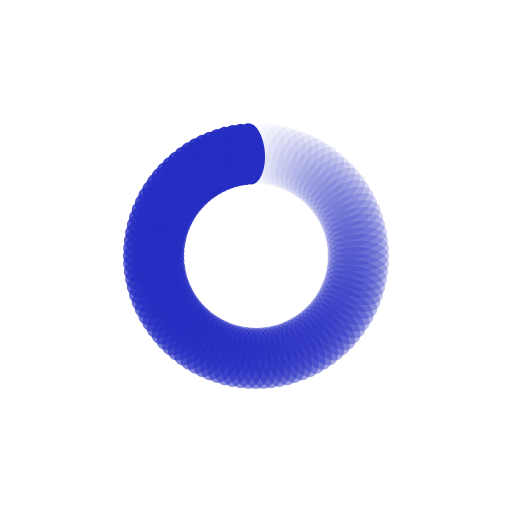
t = 0.00 s
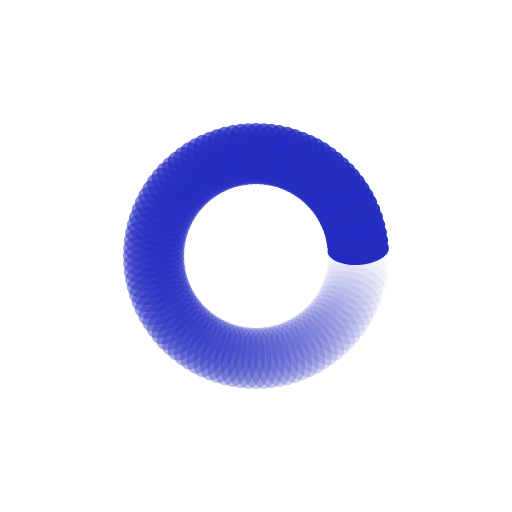
t = 0.39 s
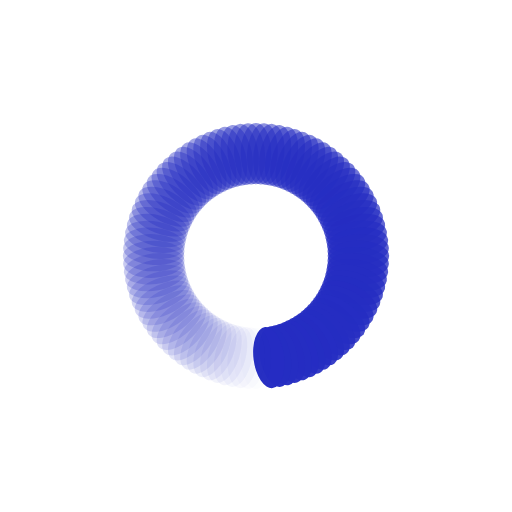
t = 0.77 s
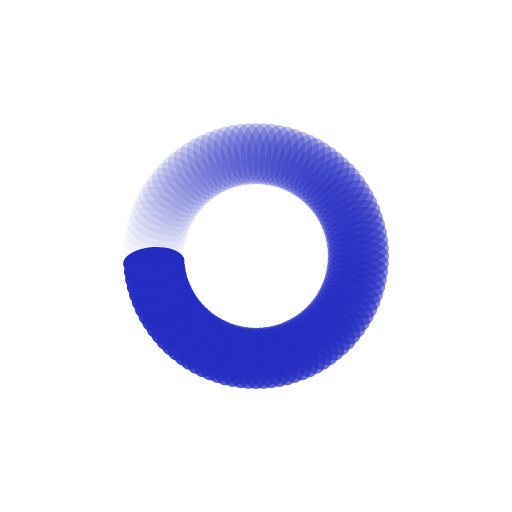
t = 1.15 s

The animated SVG that drew these frames (rendered in a browser with its animation timeline set to each time). Animation: 100 SMIL elements (animate=100); one cycle of 1.54 s, repeats indefinitely.

<?xml version="1.0" encoding="utf-8"?>
<svg xmlns="http://www.w3.org/2000/svg" xmlns:xlink="http://www.w3.org/1999/xlink" style="margin: auto; background: none; display: block; shape-rendering: auto;" width="200px" height="200px" viewBox="0 0 100 100" preserveAspectRatio="xMidYMid">
<g transform="rotate(0 50 50)">
  <rect x="47" y="24" rx="3" ry="6" width="6" height="12" fill="#252dc2">
    <animate attributeName="opacity" values="1;0" keyTimes="0;1" dur="1.5384615384615383s" begin="-1.523076923076923s" repeatCount="indefinite"></animate>
  </rect>
</g><g transform="rotate(3.6 50 50)">
  <rect x="47" y="24" rx="3" ry="6" width="6" height="12" fill="#252dc2">
    <animate attributeName="opacity" values="1;0" keyTimes="0;1" dur="1.5384615384615383s" begin="-1.5076923076923077s" repeatCount="indefinite"></animate>
  </rect>
</g><g transform="rotate(7.2 50 50)">
  <rect x="47" y="24" rx="3" ry="6" width="6" height="12" fill="#252dc2">
    <animate attributeName="opacity" values="1;0" keyTimes="0;1" dur="1.5384615384615383s" begin="-1.4923076923076923s" repeatCount="indefinite"></animate>
  </rect>
</g><g transform="rotate(10.8 50 50)">
  <rect x="47" y="24" rx="3" ry="6" width="6" height="12" fill="#252dc2">
    <animate attributeName="opacity" values="1;0" keyTimes="0;1" dur="1.5384615384615383s" begin="-1.476923076923077s" repeatCount="indefinite"></animate>
  </rect>
</g><g transform="rotate(14.4 50 50)">
  <rect x="47" y="24" rx="3" ry="6" width="6" height="12" fill="#252dc2">
    <animate attributeName="opacity" values="1;0" keyTimes="0;1" dur="1.5384615384615383s" begin="-1.4615384615384615s" repeatCount="indefinite"></animate>
  </rect>
</g><g transform="rotate(18 50 50)">
  <rect x="47" y="24" rx="3" ry="6" width="6" height="12" fill="#252dc2">
    <animate attributeName="opacity" values="1;0" keyTimes="0;1" dur="1.5384615384615383s" begin="-1.4461538461538461s" repeatCount="indefinite"></animate>
  </rect>
</g><g transform="rotate(21.6 50 50)">
  <rect x="47" y="24" rx="3" ry="6" width="6" height="12" fill="#252dc2">
    <animate attributeName="opacity" values="1;0" keyTimes="0;1" dur="1.5384615384615383s" begin="-1.4307692307692308s" repeatCount="indefinite"></animate>
  </rect>
</g><g transform="rotate(25.2 50 50)">
  <rect x="47" y="24" rx="3" ry="6" width="6" height="12" fill="#252dc2">
    <animate attributeName="opacity" values="1;0" keyTimes="0;1" dur="1.5384615384615383s" begin="-1.4153846153846155s" repeatCount="indefinite"></animate>
  </rect>
</g><g transform="rotate(28.8 50 50)">
  <rect x="47" y="24" rx="3" ry="6" width="6" height="12" fill="#252dc2">
    <animate attributeName="opacity" values="1;0" keyTimes="0;1" dur="1.5384615384615383s" begin="-1.4s" repeatCount="indefinite"></animate>
  </rect>
</g><g transform="rotate(32.4 50 50)">
  <rect x="47" y="24" rx="3" ry="6" width="6" height="12" fill="#252dc2">
    <animate attributeName="opacity" values="1;0" keyTimes="0;1" dur="1.5384615384615383s" begin="-1.3846153846153846s" repeatCount="indefinite"></animate>
  </rect>
</g><g transform="rotate(36 50 50)">
  <rect x="47" y="24" rx="3" ry="6" width="6" height="12" fill="#252dc2">
    <animate attributeName="opacity" values="1;0" keyTimes="0;1" dur="1.5384615384615383s" begin="-1.3692307692307693s" repeatCount="indefinite"></animate>
  </rect>
</g><g transform="rotate(39.6 50 50)">
  <rect x="47" y="24" rx="3" ry="6" width="6" height="12" fill="#252dc2">
    <animate attributeName="opacity" values="1;0" keyTimes="0;1" dur="1.5384615384615383s" begin="-1.353846153846154s" repeatCount="indefinite"></animate>
  </rect>
</g><g transform="rotate(43.2 50 50)">
  <rect x="47" y="24" rx="3" ry="6" width="6" height="12" fill="#252dc2">
    <animate attributeName="opacity" values="1;0" keyTimes="0;1" dur="1.5384615384615383s" begin="-1.3384615384615384s" repeatCount="indefinite"></animate>
  </rect>
</g><g transform="rotate(46.8 50 50)">
  <rect x="47" y="24" rx="3" ry="6" width="6" height="12" fill="#252dc2">
    <animate attributeName="opacity" values="1;0" keyTimes="0;1" dur="1.5384615384615383s" begin="-1.323076923076923s" repeatCount="indefinite"></animate>
  </rect>
</g><g transform="rotate(50.4 50 50)">
  <rect x="47" y="24" rx="3" ry="6" width="6" height="12" fill="#252dc2">
    <animate attributeName="opacity" values="1;0" keyTimes="0;1" dur="1.5384615384615383s" begin="-1.3076923076923077s" repeatCount="indefinite"></animate>
  </rect>
</g><g transform="rotate(54 50 50)">
  <rect x="47" y="24" rx="3" ry="6" width="6" height="12" fill="#252dc2">
    <animate attributeName="opacity" values="1;0" keyTimes="0;1" dur="1.5384615384615383s" begin="-1.2923076923076924s" repeatCount="indefinite"></animate>
  </rect>
</g><g transform="rotate(57.6 50 50)">
  <rect x="47" y="24" rx="3" ry="6" width="6" height="12" fill="#252dc2">
    <animate attributeName="opacity" values="1;0" keyTimes="0;1" dur="1.5384615384615383s" begin="-1.2769230769230768s" repeatCount="indefinite"></animate>
  </rect>
</g><g transform="rotate(61.2 50 50)">
  <rect x="47" y="24" rx="3" ry="6" width="6" height="12" fill="#252dc2">
    <animate attributeName="opacity" values="1;0" keyTimes="0;1" dur="1.5384615384615383s" begin="-1.2615384615384615s" repeatCount="indefinite"></animate>
  </rect>
</g><g transform="rotate(64.8 50 50)">
  <rect x="47" y="24" rx="3" ry="6" width="6" height="12" fill="#252dc2">
    <animate attributeName="opacity" values="1;0" keyTimes="0;1" dur="1.5384615384615383s" begin="-1.2461538461538462s" repeatCount="indefinite"></animate>
  </rect>
</g><g transform="rotate(68.4 50 50)">
  <rect x="47" y="24" rx="3" ry="6" width="6" height="12" fill="#252dc2">
    <animate attributeName="opacity" values="1;0" keyTimes="0;1" dur="1.5384615384615383s" begin="-1.2307692307692308s" repeatCount="indefinite"></animate>
  </rect>
</g><g transform="rotate(72 50 50)">
  <rect x="47" y="24" rx="3" ry="6" width="6" height="12" fill="#252dc2">
    <animate attributeName="opacity" values="1;0" keyTimes="0;1" dur="1.5384615384615383s" begin="-1.2153846153846153s" repeatCount="indefinite"></animate>
  </rect>
</g><g transform="rotate(75.6 50 50)">
  <rect x="47" y="24" rx="3" ry="6" width="6" height="12" fill="#252dc2">
    <animate attributeName="opacity" values="1;0" keyTimes="0;1" dur="1.5384615384615383s" begin="-1.2s" repeatCount="indefinite"></animate>
  </rect>
</g><g transform="rotate(79.2 50 50)">
  <rect x="47" y="24" rx="3" ry="6" width="6" height="12" fill="#252dc2">
    <animate attributeName="opacity" values="1;0" keyTimes="0;1" dur="1.5384615384615383s" begin="-1.1846153846153846s" repeatCount="indefinite"></animate>
  </rect>
</g><g transform="rotate(82.8 50 50)">
  <rect x="47" y="24" rx="3" ry="6" width="6" height="12" fill="#252dc2">
    <animate attributeName="opacity" values="1;0" keyTimes="0;1" dur="1.5384615384615383s" begin="-1.1692307692307693s" repeatCount="indefinite"></animate>
  </rect>
</g><g transform="rotate(86.4 50 50)">
  <rect x="47" y="24" rx="3" ry="6" width="6" height="12" fill="#252dc2">
    <animate attributeName="opacity" values="1;0" keyTimes="0;1" dur="1.5384615384615383s" begin="-1.1538461538461537s" repeatCount="indefinite"></animate>
  </rect>
</g><g transform="rotate(90 50 50)">
  <rect x="47" y="24" rx="3" ry="6" width="6" height="12" fill="#252dc2">
    <animate attributeName="opacity" values="1;0" keyTimes="0;1" dur="1.5384615384615383s" begin="-1.1384615384615384s" repeatCount="indefinite"></animate>
  </rect>
</g><g transform="rotate(93.6 50 50)">
  <rect x="47" y="24" rx="3" ry="6" width="6" height="12" fill="#252dc2">
    <animate attributeName="opacity" values="1;0" keyTimes="0;1" dur="1.5384615384615383s" begin="-1.123076923076923s" repeatCount="indefinite"></animate>
  </rect>
</g><g transform="rotate(97.2 50 50)">
  <rect x="47" y="24" rx="3" ry="6" width="6" height="12" fill="#252dc2">
    <animate attributeName="opacity" values="1;0" keyTimes="0;1" dur="1.5384615384615383s" begin="-1.1076923076923078s" repeatCount="indefinite"></animate>
  </rect>
</g><g transform="rotate(100.8 50 50)">
  <rect x="47" y="24" rx="3" ry="6" width="6" height="12" fill="#252dc2">
    <animate attributeName="opacity" values="1;0" keyTimes="0;1" dur="1.5384615384615383s" begin="-1.0923076923076922s" repeatCount="indefinite"></animate>
  </rect>
</g><g transform="rotate(104.4 50 50)">
  <rect x="47" y="24" rx="3" ry="6" width="6" height="12" fill="#252dc2">
    <animate attributeName="opacity" values="1;0" keyTimes="0;1" dur="1.5384615384615383s" begin="-1.0769230769230769s" repeatCount="indefinite"></animate>
  </rect>
</g><g transform="rotate(108 50 50)">
  <rect x="47" y="24" rx="3" ry="6" width="6" height="12" fill="#252dc2">
    <animate attributeName="opacity" values="1;0" keyTimes="0;1" dur="1.5384615384615383s" begin="-1.0615384615384615s" repeatCount="indefinite"></animate>
  </rect>
</g><g transform="rotate(111.6 50 50)">
  <rect x="47" y="24" rx="3" ry="6" width="6" height="12" fill="#252dc2">
    <animate attributeName="opacity" values="1;0" keyTimes="0;1" dur="1.5384615384615383s" begin="-1.0461538461538462s" repeatCount="indefinite"></animate>
  </rect>
</g><g transform="rotate(115.2 50 50)">
  <rect x="47" y="24" rx="3" ry="6" width="6" height="12" fill="#252dc2">
    <animate attributeName="opacity" values="1;0" keyTimes="0;1" dur="1.5384615384615383s" begin="-1.0307692307692307s" repeatCount="indefinite"></animate>
  </rect>
</g><g transform="rotate(118.8 50 50)">
  <rect x="47" y="24" rx="3" ry="6" width="6" height="12" fill="#252dc2">
    <animate attributeName="opacity" values="1;0" keyTimes="0;1" dur="1.5384615384615383s" begin="-1.0153846153846153s" repeatCount="indefinite"></animate>
  </rect>
</g><g transform="rotate(122.4 50 50)">
  <rect x="47" y="24" rx="3" ry="6" width="6" height="12" fill="#252dc2">
    <animate attributeName="opacity" values="1;0" keyTimes="0;1" dur="1.5384615384615383s" begin="-1s" repeatCount="indefinite"></animate>
  </rect>
</g><g transform="rotate(126 50 50)">
  <rect x="47" y="24" rx="3" ry="6" width="6" height="12" fill="#252dc2">
    <animate attributeName="opacity" values="1;0" keyTimes="0;1" dur="1.5384615384615383s" begin="-0.9846153846153847s" repeatCount="indefinite"></animate>
  </rect>
</g><g transform="rotate(129.6 50 50)">
  <rect x="47" y="24" rx="3" ry="6" width="6" height="12" fill="#252dc2">
    <animate attributeName="opacity" values="1;0" keyTimes="0;1" dur="1.5384615384615383s" begin="-0.9692307692307692s" repeatCount="indefinite"></animate>
  </rect>
</g><g transform="rotate(133.2 50 50)">
  <rect x="47" y="24" rx="3" ry="6" width="6" height="12" fill="#252dc2">
    <animate attributeName="opacity" values="1;0" keyTimes="0;1" dur="1.5384615384615383s" begin="-0.9538461538461539s" repeatCount="indefinite"></animate>
  </rect>
</g><g transform="rotate(136.8 50 50)">
  <rect x="47" y="24" rx="3" ry="6" width="6" height="12" fill="#252dc2">
    <animate attributeName="opacity" values="1;0" keyTimes="0;1" dur="1.5384615384615383s" begin="-0.9384615384615385s" repeatCount="indefinite"></animate>
  </rect>
</g><g transform="rotate(140.4 50 50)">
  <rect x="47" y="24" rx="3" ry="6" width="6" height="12" fill="#252dc2">
    <animate attributeName="opacity" values="1;0" keyTimes="0;1" dur="1.5384615384615383s" begin="-0.9230769230769231s" repeatCount="indefinite"></animate>
  </rect>
</g><g transform="rotate(144 50 50)">
  <rect x="47" y="24" rx="3" ry="6" width="6" height="12" fill="#252dc2">
    <animate attributeName="opacity" values="1;0" keyTimes="0;1" dur="1.5384615384615383s" begin="-0.9076923076923077s" repeatCount="indefinite"></animate>
  </rect>
</g><g transform="rotate(147.6 50 50)">
  <rect x="47" y="24" rx="3" ry="6" width="6" height="12" fill="#252dc2">
    <animate attributeName="opacity" values="1;0" keyTimes="0;1" dur="1.5384615384615383s" begin="-0.8923076923076924s" repeatCount="indefinite"></animate>
  </rect>
</g><g transform="rotate(151.2 50 50)">
  <rect x="47" y="24" rx="3" ry="6" width="6" height="12" fill="#252dc2">
    <animate attributeName="opacity" values="1;0" keyTimes="0;1" dur="1.5384615384615383s" begin="-0.8769230769230769s" repeatCount="indefinite"></animate>
  </rect>
</g><g transform="rotate(154.8 50 50)">
  <rect x="47" y="24" rx="3" ry="6" width="6" height="12" fill="#252dc2">
    <animate attributeName="opacity" values="1;0" keyTimes="0;1" dur="1.5384615384615383s" begin="-0.8615384615384616s" repeatCount="indefinite"></animate>
  </rect>
</g><g transform="rotate(158.4 50 50)">
  <rect x="47" y="24" rx="3" ry="6" width="6" height="12" fill="#252dc2">
    <animate attributeName="opacity" values="1;0" keyTimes="0;1" dur="1.5384615384615383s" begin="-0.8461538461538461s" repeatCount="indefinite"></animate>
  </rect>
</g><g transform="rotate(162 50 50)">
  <rect x="47" y="24" rx="3" ry="6" width="6" height="12" fill="#252dc2">
    <animate attributeName="opacity" values="1;0" keyTimes="0;1" dur="1.5384615384615383s" begin="-0.8307692307692308s" repeatCount="indefinite"></animate>
  </rect>
</g><g transform="rotate(165.6 50 50)">
  <rect x="47" y="24" rx="3" ry="6" width="6" height="12" fill="#252dc2">
    <animate attributeName="opacity" values="1;0" keyTimes="0;1" dur="1.5384615384615383s" begin="-0.8153846153846154s" repeatCount="indefinite"></animate>
  </rect>
</g><g transform="rotate(169.2 50 50)">
  <rect x="47" y="24" rx="3" ry="6" width="6" height="12" fill="#252dc2">
    <animate attributeName="opacity" values="1;0" keyTimes="0;1" dur="1.5384615384615383s" begin="-0.8s" repeatCount="indefinite"></animate>
  </rect>
</g><g transform="rotate(172.8 50 50)">
  <rect x="47" y="24" rx="3" ry="6" width="6" height="12" fill="#252dc2">
    <animate attributeName="opacity" values="1;0" keyTimes="0;1" dur="1.5384615384615383s" begin="-0.7846153846153846s" repeatCount="indefinite"></animate>
  </rect>
</g><g transform="rotate(176.4 50 50)">
  <rect x="47" y="24" rx="3" ry="6" width="6" height="12" fill="#252dc2">
    <animate attributeName="opacity" values="1;0" keyTimes="0;1" dur="1.5384615384615383s" begin="-0.7692307692307693s" repeatCount="indefinite"></animate>
  </rect>
</g><g transform="rotate(180 50 50)">
  <rect x="47" y="24" rx="3" ry="6" width="6" height="12" fill="#252dc2">
    <animate attributeName="opacity" values="1;0" keyTimes="0;1" dur="1.5384615384615383s" begin="-0.7538461538461538s" repeatCount="indefinite"></animate>
  </rect>
</g><g transform="rotate(183.6 50 50)">
  <rect x="47" y="24" rx="3" ry="6" width="6" height="12" fill="#252dc2">
    <animate attributeName="opacity" values="1;0" keyTimes="0;1" dur="1.5384615384615383s" begin="-0.7384615384615385s" repeatCount="indefinite"></animate>
  </rect>
</g><g transform="rotate(187.2 50 50)">
  <rect x="47" y="24" rx="3" ry="6" width="6" height="12" fill="#252dc2">
    <animate attributeName="opacity" values="1;0" keyTimes="0;1" dur="1.5384615384615383s" begin="-0.7230769230769231s" repeatCount="indefinite"></animate>
  </rect>
</g><g transform="rotate(190.8 50 50)">
  <rect x="47" y="24" rx="3" ry="6" width="6" height="12" fill="#252dc2">
    <animate attributeName="opacity" values="1;0" keyTimes="0;1" dur="1.5384615384615383s" begin="-0.7076923076923077s" repeatCount="indefinite"></animate>
  </rect>
</g><g transform="rotate(194.4 50 50)">
  <rect x="47" y="24" rx="3" ry="6" width="6" height="12" fill="#252dc2">
    <animate attributeName="opacity" values="1;0" keyTimes="0;1" dur="1.5384615384615383s" begin="-0.6923076923076923s" repeatCount="indefinite"></animate>
  </rect>
</g><g transform="rotate(198 50 50)">
  <rect x="47" y="24" rx="3" ry="6" width="6" height="12" fill="#252dc2">
    <animate attributeName="opacity" values="1;0" keyTimes="0;1" dur="1.5384615384615383s" begin="-0.676923076923077s" repeatCount="indefinite"></animate>
  </rect>
</g><g transform="rotate(201.6 50 50)">
  <rect x="47" y="24" rx="3" ry="6" width="6" height="12" fill="#252dc2">
    <animate attributeName="opacity" values="1;0" keyTimes="0;1" dur="1.5384615384615383s" begin="-0.6615384615384615s" repeatCount="indefinite"></animate>
  </rect>
</g><g transform="rotate(205.2 50 50)">
  <rect x="47" y="24" rx="3" ry="6" width="6" height="12" fill="#252dc2">
    <animate attributeName="opacity" values="1;0" keyTimes="0;1" dur="1.5384615384615383s" begin="-0.6461538461538462s" repeatCount="indefinite"></animate>
  </rect>
</g><g transform="rotate(208.8 50 50)">
  <rect x="47" y="24" rx="3" ry="6" width="6" height="12" fill="#252dc2">
    <animate attributeName="opacity" values="1;0" keyTimes="0;1" dur="1.5384615384615383s" begin="-0.6307692307692307s" repeatCount="indefinite"></animate>
  </rect>
</g><g transform="rotate(212.4 50 50)">
  <rect x="47" y="24" rx="3" ry="6" width="6" height="12" fill="#252dc2">
    <animate attributeName="opacity" values="1;0" keyTimes="0;1" dur="1.5384615384615383s" begin="-0.6153846153846154s" repeatCount="indefinite"></animate>
  </rect>
</g><g transform="rotate(216 50 50)">
  <rect x="47" y="24" rx="3" ry="6" width="6" height="12" fill="#252dc2">
    <animate attributeName="opacity" values="1;0" keyTimes="0;1" dur="1.5384615384615383s" begin="-0.6s" repeatCount="indefinite"></animate>
  </rect>
</g><g transform="rotate(219.6 50 50)">
  <rect x="47" y="24" rx="3" ry="6" width="6" height="12" fill="#252dc2">
    <animate attributeName="opacity" values="1;0" keyTimes="0;1" dur="1.5384615384615383s" begin="-0.5846153846153846s" repeatCount="indefinite"></animate>
  </rect>
</g><g transform="rotate(223.2 50 50)">
  <rect x="47" y="24" rx="3" ry="6" width="6" height="12" fill="#252dc2">
    <animate attributeName="opacity" values="1;0" keyTimes="0;1" dur="1.5384615384615383s" begin="-0.5692307692307692s" repeatCount="indefinite"></animate>
  </rect>
</g><g transform="rotate(226.8 50 50)">
  <rect x="47" y="24" rx="3" ry="6" width="6" height="12" fill="#252dc2">
    <animate attributeName="opacity" values="1;0" keyTimes="0;1" dur="1.5384615384615383s" begin="-0.5538461538461539s" repeatCount="indefinite"></animate>
  </rect>
</g><g transform="rotate(230.4 50 50)">
  <rect x="47" y="24" rx="3" ry="6" width="6" height="12" fill="#252dc2">
    <animate attributeName="opacity" values="1;0" keyTimes="0;1" dur="1.5384615384615383s" begin="-0.5384615384615384s" repeatCount="indefinite"></animate>
  </rect>
</g><g transform="rotate(234 50 50)">
  <rect x="47" y="24" rx="3" ry="6" width="6" height="12" fill="#252dc2">
    <animate attributeName="opacity" values="1;0" keyTimes="0;1" dur="1.5384615384615383s" begin="-0.5230769230769231s" repeatCount="indefinite"></animate>
  </rect>
</g><g transform="rotate(237.6 50 50)">
  <rect x="47" y="24" rx="3" ry="6" width="6" height="12" fill="#252dc2">
    <animate attributeName="opacity" values="1;0" keyTimes="0;1" dur="1.5384615384615383s" begin="-0.5076923076923077s" repeatCount="indefinite"></animate>
  </rect>
</g><g transform="rotate(241.2 50 50)">
  <rect x="47" y="24" rx="3" ry="6" width="6" height="12" fill="#252dc2">
    <animate attributeName="opacity" values="1;0" keyTimes="0;1" dur="1.5384615384615383s" begin="-0.49230769230769234s" repeatCount="indefinite"></animate>
  </rect>
</g><g transform="rotate(244.8 50 50)">
  <rect x="47" y="24" rx="3" ry="6" width="6" height="12" fill="#252dc2">
    <animate attributeName="opacity" values="1;0" keyTimes="0;1" dur="1.5384615384615383s" begin="-0.47692307692307695s" repeatCount="indefinite"></animate>
  </rect>
</g><g transform="rotate(248.4 50 50)">
  <rect x="47" y="24" rx="3" ry="6" width="6" height="12" fill="#252dc2">
    <animate attributeName="opacity" values="1;0" keyTimes="0;1" dur="1.5384615384615383s" begin="-0.46153846153846156s" repeatCount="indefinite"></animate>
  </rect>
</g><g transform="rotate(252 50 50)">
  <rect x="47" y="24" rx="3" ry="6" width="6" height="12" fill="#252dc2">
    <animate attributeName="opacity" values="1;0" keyTimes="0;1" dur="1.5384615384615383s" begin="-0.4461538461538462s" repeatCount="indefinite"></animate>
  </rect>
</g><g transform="rotate(255.6 50 50)">
  <rect x="47" y="24" rx="3" ry="6" width="6" height="12" fill="#252dc2">
    <animate attributeName="opacity" values="1;0" keyTimes="0;1" dur="1.5384615384615383s" begin="-0.4307692307692308s" repeatCount="indefinite"></animate>
  </rect>
</g><g transform="rotate(259.2 50 50)">
  <rect x="47" y="24" rx="3" ry="6" width="6" height="12" fill="#252dc2">
    <animate attributeName="opacity" values="1;0" keyTimes="0;1" dur="1.5384615384615383s" begin="-0.4153846153846154s" repeatCount="indefinite"></animate>
  </rect>
</g><g transform="rotate(262.8 50 50)">
  <rect x="47" y="24" rx="3" ry="6" width="6" height="12" fill="#252dc2">
    <animate attributeName="opacity" values="1;0" keyTimes="0;1" dur="1.5384615384615383s" begin="-0.4s" repeatCount="indefinite"></animate>
  </rect>
</g><g transform="rotate(266.4 50 50)">
  <rect x="47" y="24" rx="3" ry="6" width="6" height="12" fill="#252dc2">
    <animate attributeName="opacity" values="1;0" keyTimes="0;1" dur="1.5384615384615383s" begin="-0.38461538461538464s" repeatCount="indefinite"></animate>
  </rect>
</g><g transform="rotate(270 50 50)">
  <rect x="47" y="24" rx="3" ry="6" width="6" height="12" fill="#252dc2">
    <animate attributeName="opacity" values="1;0" keyTimes="0;1" dur="1.5384615384615383s" begin="-0.36923076923076925s" repeatCount="indefinite"></animate>
  </rect>
</g><g transform="rotate(273.6 50 50)">
  <rect x="47" y="24" rx="3" ry="6" width="6" height="12" fill="#252dc2">
    <animate attributeName="opacity" values="1;0" keyTimes="0;1" dur="1.5384615384615383s" begin="-0.35384615384615387s" repeatCount="indefinite"></animate>
  </rect>
</g><g transform="rotate(277.2 50 50)">
  <rect x="47" y="24" rx="3" ry="6" width="6" height="12" fill="#252dc2">
    <animate attributeName="opacity" values="1;0" keyTimes="0;1" dur="1.5384615384615383s" begin="-0.3384615384615385s" repeatCount="indefinite"></animate>
  </rect>
</g><g transform="rotate(280.8 50 50)">
  <rect x="47" y="24" rx="3" ry="6" width="6" height="12" fill="#252dc2">
    <animate attributeName="opacity" values="1;0" keyTimes="0;1" dur="1.5384615384615383s" begin="-0.3230769230769231s" repeatCount="indefinite"></animate>
  </rect>
</g><g transform="rotate(284.4 50 50)">
  <rect x="47" y="24" rx="3" ry="6" width="6" height="12" fill="#252dc2">
    <animate attributeName="opacity" values="1;0" keyTimes="0;1" dur="1.5384615384615383s" begin="-0.3076923076923077s" repeatCount="indefinite"></animate>
  </rect>
</g><g transform="rotate(288 50 50)">
  <rect x="47" y="24" rx="3" ry="6" width="6" height="12" fill="#252dc2">
    <animate attributeName="opacity" values="1;0" keyTimes="0;1" dur="1.5384615384615383s" begin="-0.2923076923076923s" repeatCount="indefinite"></animate>
  </rect>
</g><g transform="rotate(291.6 50 50)">
  <rect x="47" y="24" rx="3" ry="6" width="6" height="12" fill="#252dc2">
    <animate attributeName="opacity" values="1;0" keyTimes="0;1" dur="1.5384615384615383s" begin="-0.27692307692307694s" repeatCount="indefinite"></animate>
  </rect>
</g><g transform="rotate(295.2 50 50)">
  <rect x="47" y="24" rx="3" ry="6" width="6" height="12" fill="#252dc2">
    <animate attributeName="opacity" values="1;0" keyTimes="0;1" dur="1.5384615384615383s" begin="-0.26153846153846155s" repeatCount="indefinite"></animate>
  </rect>
</g><g transform="rotate(298.8 50 50)">
  <rect x="47" y="24" rx="3" ry="6" width="6" height="12" fill="#252dc2">
    <animate attributeName="opacity" values="1;0" keyTimes="0;1" dur="1.5384615384615383s" begin="-0.24615384615384617s" repeatCount="indefinite"></animate>
  </rect>
</g><g transform="rotate(302.4 50 50)">
  <rect x="47" y="24" rx="3" ry="6" width="6" height="12" fill="#252dc2">
    <animate attributeName="opacity" values="1;0" keyTimes="0;1" dur="1.5384615384615383s" begin="-0.23076923076923078s" repeatCount="indefinite"></animate>
  </rect>
</g><g transform="rotate(306 50 50)">
  <rect x="47" y="24" rx="3" ry="6" width="6" height="12" fill="#252dc2">
    <animate attributeName="opacity" values="1;0" keyTimes="0;1" dur="1.5384615384615383s" begin="-0.2153846153846154s" repeatCount="indefinite"></animate>
  </rect>
</g><g transform="rotate(309.6 50 50)">
  <rect x="47" y="24" rx="3" ry="6" width="6" height="12" fill="#252dc2">
    <animate attributeName="opacity" values="1;0" keyTimes="0;1" dur="1.5384615384615383s" begin="-0.2s" repeatCount="indefinite"></animate>
  </rect>
</g><g transform="rotate(313.2 50 50)">
  <rect x="47" y="24" rx="3" ry="6" width="6" height="12" fill="#252dc2">
    <animate attributeName="opacity" values="1;0" keyTimes="0;1" dur="1.5384615384615383s" begin="-0.18461538461538463s" repeatCount="indefinite"></animate>
  </rect>
</g><g transform="rotate(316.8 50 50)">
  <rect x="47" y="24" rx="3" ry="6" width="6" height="12" fill="#252dc2">
    <animate attributeName="opacity" values="1;0" keyTimes="0;1" dur="1.5384615384615383s" begin="-0.16923076923076924s" repeatCount="indefinite"></animate>
  </rect>
</g><g transform="rotate(320.4 50 50)">
  <rect x="47" y="24" rx="3" ry="6" width="6" height="12" fill="#252dc2">
    <animate attributeName="opacity" values="1;0" keyTimes="0;1" dur="1.5384615384615383s" begin="-0.15384615384615385s" repeatCount="indefinite"></animate>
  </rect>
</g><g transform="rotate(324 50 50)">
  <rect x="47" y="24" rx="3" ry="6" width="6" height="12" fill="#252dc2">
    <animate attributeName="opacity" values="1;0" keyTimes="0;1" dur="1.5384615384615383s" begin="-0.13846153846153847s" repeatCount="indefinite"></animate>
  </rect>
</g><g transform="rotate(327.6 50 50)">
  <rect x="47" y="24" rx="3" ry="6" width="6" height="12" fill="#252dc2">
    <animate attributeName="opacity" values="1;0" keyTimes="0;1" dur="1.5384615384615383s" begin="-0.12307692307692308s" repeatCount="indefinite"></animate>
  </rect>
</g><g transform="rotate(331.2 50 50)">
  <rect x="47" y="24" rx="3" ry="6" width="6" height="12" fill="#252dc2">
    <animate attributeName="opacity" values="1;0" keyTimes="0;1" dur="1.5384615384615383s" begin="-0.1076923076923077s" repeatCount="indefinite"></animate>
  </rect>
</g><g transform="rotate(334.8 50 50)">
  <rect x="47" y="24" rx="3" ry="6" width="6" height="12" fill="#252dc2">
    <animate attributeName="opacity" values="1;0" keyTimes="0;1" dur="1.5384615384615383s" begin="-0.09230769230769231s" repeatCount="indefinite"></animate>
  </rect>
</g><g transform="rotate(338.4 50 50)">
  <rect x="47" y="24" rx="3" ry="6" width="6" height="12" fill="#252dc2">
    <animate attributeName="opacity" values="1;0" keyTimes="0;1" dur="1.5384615384615383s" begin="-0.07692307692307693s" repeatCount="indefinite"></animate>
  </rect>
</g><g transform="rotate(342 50 50)">
  <rect x="47" y="24" rx="3" ry="6" width="6" height="12" fill="#252dc2">
    <animate attributeName="opacity" values="1;0" keyTimes="0;1" dur="1.5384615384615383s" begin="-0.06153846153846154s" repeatCount="indefinite"></animate>
  </rect>
</g><g transform="rotate(345.6 50 50)">
  <rect x="47" y="24" rx="3" ry="6" width="6" height="12" fill="#252dc2">
    <animate attributeName="opacity" values="1;0" keyTimes="0;1" dur="1.5384615384615383s" begin="-0.046153846153846156s" repeatCount="indefinite"></animate>
  </rect>
</g><g transform="rotate(349.2 50 50)">
  <rect x="47" y="24" rx="3" ry="6" width="6" height="12" fill="#252dc2">
    <animate attributeName="opacity" values="1;0" keyTimes="0;1" dur="1.5384615384615383s" begin="-0.03076923076923077s" repeatCount="indefinite"></animate>
  </rect>
</g><g transform="rotate(352.8 50 50)">
  <rect x="47" y="24" rx="3" ry="6" width="6" height="12" fill="#252dc2">
    <animate attributeName="opacity" values="1;0" keyTimes="0;1" dur="1.5384615384615383s" begin="-0.015384615384615385s" repeatCount="indefinite"></animate>
  </rect>
</g><g transform="rotate(356.4 50 50)">
  <rect x="47" y="24" rx="3" ry="6" width="6" height="12" fill="#252dc2">
    <animate attributeName="opacity" values="1;0" keyTimes="0;1" dur="1.5384615384615383s" begin="0s" repeatCount="indefinite"></animate>
  </rect>
</g>
<!-- [ldio] generated by https://loading.io/ --></svg>